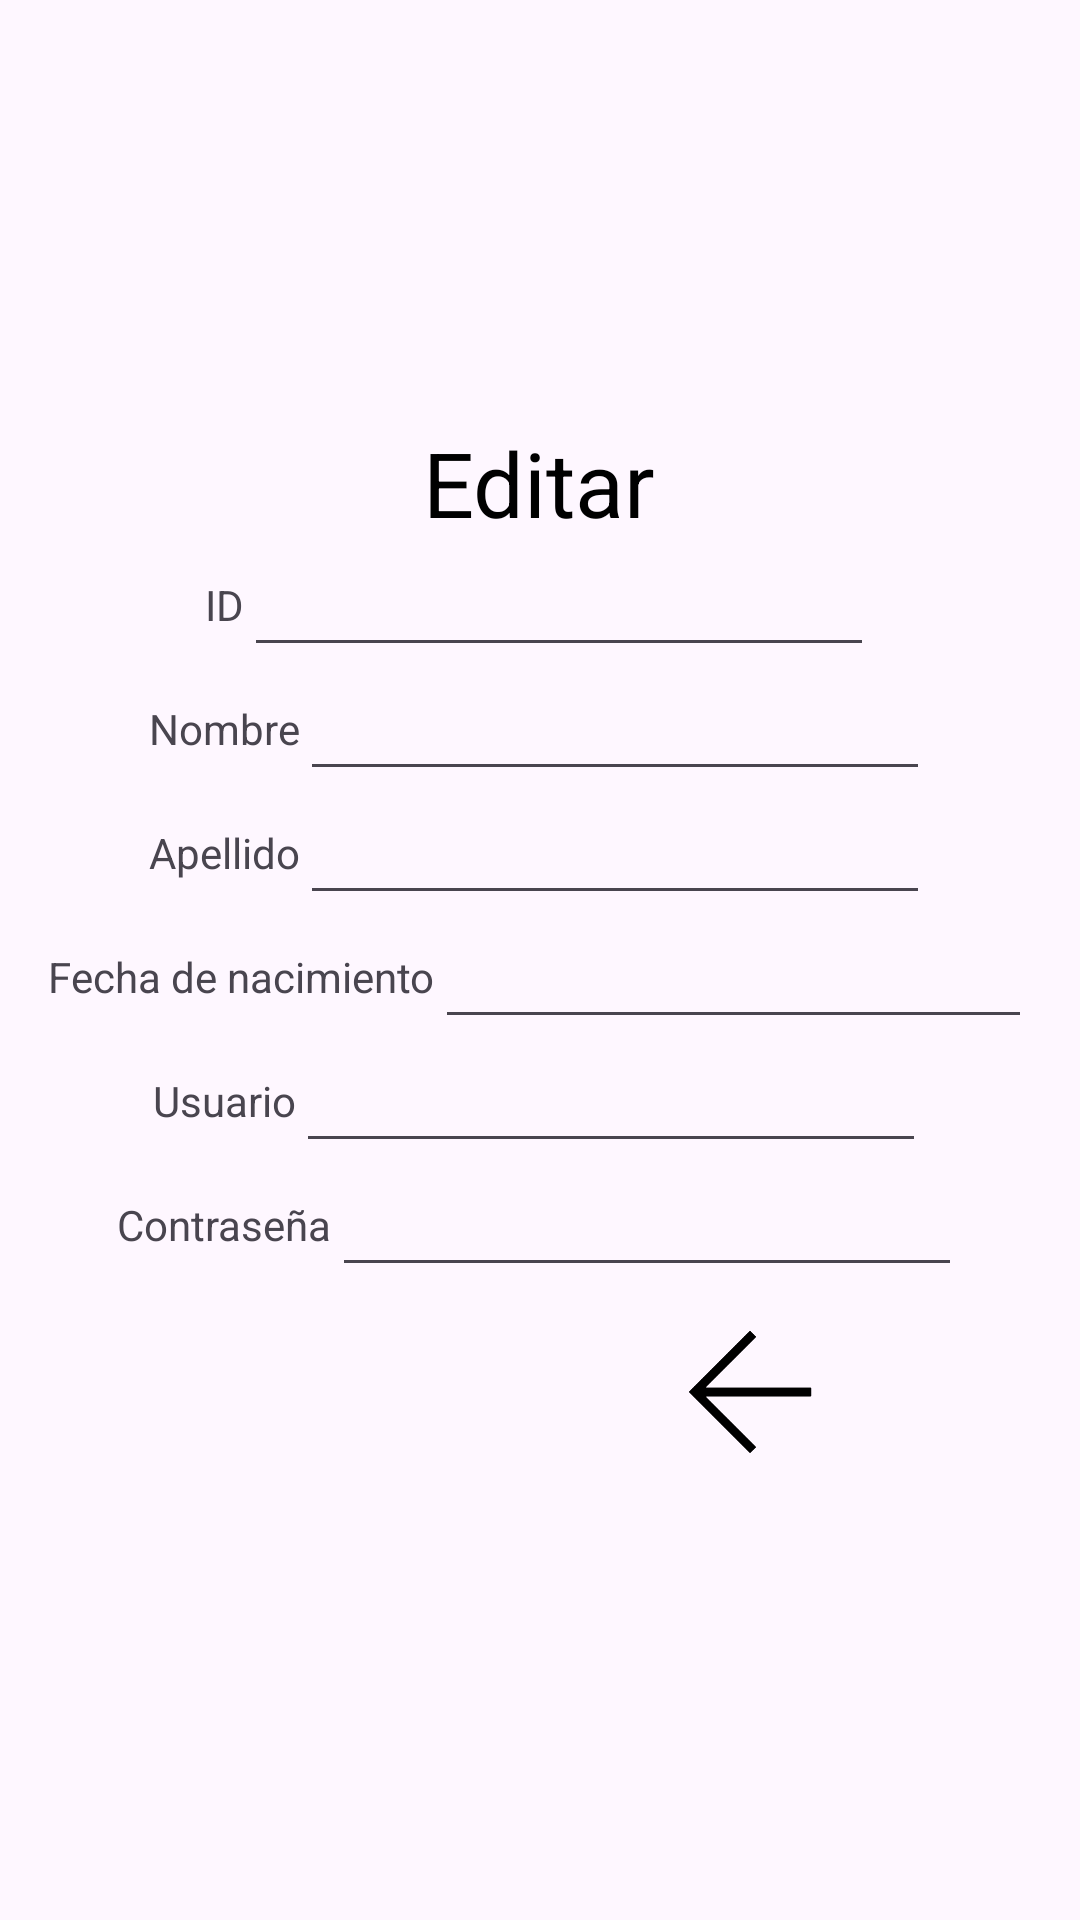

The Android layout XML behind this screen, and the referenced resources:
<!-- AndroidManifest.xml: application theme Theme.Avalon -->
<!-- res/layout/activity_editar.xml -->
<?xml version="1.0" encoding="utf-8"?>
<LinearLayout xmlns:android="http://schemas.android.com/apk/res/android"
    xmlns:app="http://schemas.android.com/apk/res-auto"
    xmlns:tools="http://schemas.android.com/tools"
    android:id="@+id/main"
    android:layout_width="match_parent"
    android:layout_height="match_parent"
    android:orientation="vertical"
    android:paddingRight="16dp"
    android:paddingLeft="16dp"
    android:paddingTop="16dp"
    android:paddingBottom="16dp"
    android:gravity="center"
    tools:context=".CRUD.Editar">

    <LinearLayout
        android:layout_width="wrap_content"
        android:layout_height="wrap_content"
        android:orientation="vertical"
        android:gravity="center">
        <TextView
            android:layout_width="wrap_content"
            android:layout_height="wrap_content"
            android:text="Editar"
            android:textColor="@color/black"
            android:textSize="30dp"

            />

    </LinearLayout>

    
    <LinearLayout
        android:layout_width="wrap_content"
        android:layout_height="wrap_content"
        android:orientation="horizontal"
        android:gravity="center">

        <TextView
            android:layout_width="wrap_content"
            android:layout_height="wrap_content"
            android:text="ID"
            />

        <EditText
            android:id="@+id/id"
            android:layout_width="wrap_content"
            android:layout_height="wrap_content"
            android:layout_weight="1"
            android:focusable="false"
            android:editable="false"
            android:ems="10"
            android:textAlignment="center" />
    </LinearLayout>

    
    <LinearLayout
        android:layout_width="wrap_content"
        android:layout_height="wrap_content"
        android:orientation="horizontal"
        android:gravity="center">

        <TextView
            android:layout_width="wrap_content"
            android:layout_height="wrap_content"
            android:text="Nombre"
            />

        <EditText
            android:layout_width="wrap_content"
            android:layout_height="wrap_content"
            android:layout_weight="1"
            android:ems="10"
            android:id="@+id/et_nombre"
            android:textAlignment="center"
            />
    </LinearLayout>

    
    <LinearLayout
        android:layout_width="wrap_content"
        android:layout_height="wrap_content"
        android:orientation="horizontal"
        android:gravity="center">

        <TextView
            android:layout_width="wrap_content"
            android:layout_height="wrap_content"
            android:text="Apellido"
            />

        <EditText
            android:layout_width="wrap_content"
            android:layout_height="wrap_content"
            android:layout_weight="1"
            android:ems="10"
            android:id="@+id/et_apellido"
            android:textAlignment="center"
            />
    </LinearLayout>

    
    <LinearLayout
        android:layout_width="wrap_content"
        android:layout_height="wrap_content"
        android:orientation="horizontal"
        android:gravity="center">

        <TextView
            android:layout_width="wrap_content"
            android:layout_height="wrap_content"
            android:text="Fecha de nacimiento"
            />

        <EditText
            android:layout_width="wrap_content"
            android:layout_height="wrap_content"
            android:layout_weight="1"
            android:ems="10"
            android:inputType="text"
            android:id="@+id/et_fnacimiento"
            android:textAlignment="center"
            />
    </LinearLayout>

    
    <LinearLayout
        android:layout_width="wrap_content"
        android:layout_height="wrap_content"
        android:orientation="horizontal"
        android:gravity="center">

        <TextView
            android:layout_width="wrap_content"
            android:layout_height="wrap_content"
            android:text="Usuario"
            />

        <EditText
            android:layout_width="wrap_content"
            android:layout_height="wrap_content"
            android:layout_weight="1"
            android:ems="10"
            android:inputType="text"
            android:id="@+id/et_usuario"
            android:textAlignment="center"
            />
    </LinearLayout>

    
    <LinearLayout
        android:layout_width="wrap_content"
        android:layout_height="wrap_content"
        android:orientation="horizontal"
        android:gravity="center">

        <TextView
            android:layout_width="wrap_content"
            android:layout_height="wrap_content"
            android:text="Contraseña"
            />

        <EditText
            android:layout_width="wrap_content"
            android:layout_height="wrap_content"
            android:layout_weight="1"
            android:ems="10"
            android:inputType="text"
            android:id="@+id/et_contraseña"
            android:textAlignment="center"
            />
    </LinearLayout>

    
    <LinearLayout
        android:layout_width="wrap_content"
        android:layout_height="wrap_content"
        android:orientation="horizontal"
        android:gravity="center">

        <Button
            android:layout_width="70dp"
            android:layout_height="70dp"
            android:layout_weight="1"
            android:id="@+id/btn_editar"
            android:background="@drawable/edit"
            />
        <Button
            android:layout_width="70dp"
            android:layout_height="70dp"
            android:layout_weight="1"
            android:id="@+id/btn_eliminar"
            android:background="@drawable/delete"
            />

        <Button
            android:layout_width="70dp"
            android:layout_height="70dp"
            android:layout_weight="1"
            android:id="@+id/btn_volver"
            android:background="@drawable/back"
            />

    </LinearLayout>

</LinearLayout>
<!-- resources referenced by this layout -->
<resources>
  <!-- drawable back: png bitmap (drawable, 11688 bytes) -->
  <style name="Theme.Avalon" parent="Base.Theme.Avalon" />
  <style name="Base.Theme.Avalon" parent="Theme.Material3.DayNight.NoActionBar">
          
          
      </style>
  <!-- not gathered from this repository: default colours our renderer supplied (Android Studio template values) -->
  <color name="black">#FF000000</color>
</resources>
